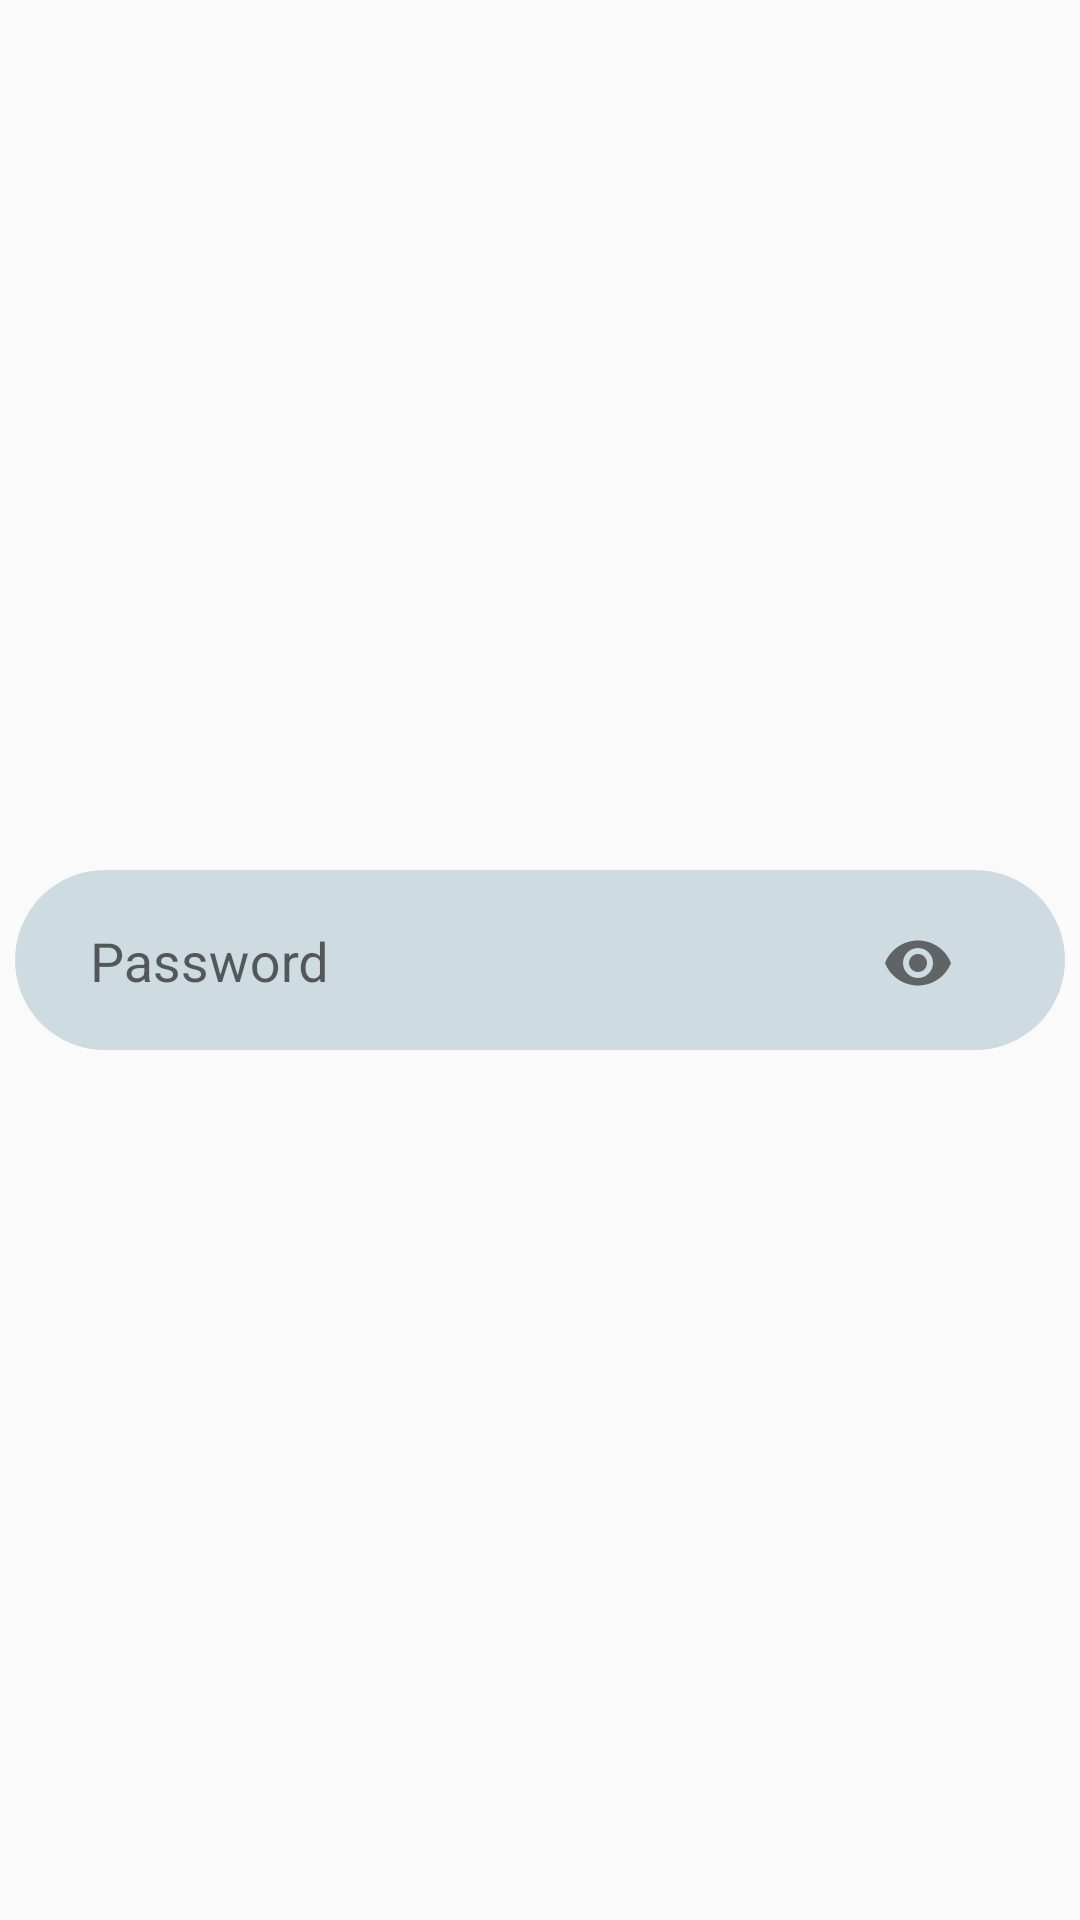

Android layout source for this screen:
<!-- AndroidManifest.xml: application theme AppTheme.NoDarkMode -->
<!-- res/layout/activity_main.xml -->
<?xml version="1.0" encoding="utf-8"?>
<RelativeLayout xmlns:android="http://schemas.android.com/apk/res/android"
    xmlns:app="http://schemas.android.com/apk/res-auto"
    xmlns:tools="http://schemas.android.com/tools"
    android:layout_width="match_parent"
    android:layout_height="match_parent"
    tools:context=".MainActivity"
    >

    <com.google.android.material.textfield.TextInputLayout
        android:layout_width="350dp"
        android:layout_height="60dp"
        android:layout_centerVertical="true"
        android:layout_centerHorizontal="true"
        android:background="@drawable/edit_text_rounded_corners"
        app:passwordToggleEnabled="true"
        app:hintEnabled="true"
        android:hint="@string/password_hint"
        app:hintTextColor="@color/text_color_user_pass"
        >

        <com.google.android.material.textfield.TextInputEditText
            android:layout_width="300dp"
            android:layout_height="40dp"
            android:inputType="textPassword"
            android:layout_gravity="center"
            android:background="@drawable/edit_text_rounded_corners"

            />

    </com.google.android.material.textfield.TextInputLayout>




    </RelativeLayout>
<!-- resources referenced by this layout -->
<resources>
  <color name="text_color_user_pass">#5c6467</color>
  <!-- drawable edit_text_rounded_corners (drawable) -->
  <shape xmlns:android="http://schemas.android.com/apk/res/android">
      <corners android:radius="30dp" />
      <solid android:color="@color/bg_edt_color1" />
      <stroke
          android:width="1dp"
          android:color="@color/bg_edt_color1"
           />
  </shape>
  <string name="password_hint">Password</string>
  <style name="AppTheme.NoDarkMode" parent="Theme.AppCompat.Light.NoActionBar">
          <item name="android:forceDarkAllowed">false</item>
      </style>
  <color name="bg_edt_color1">#cedbe0</color>
</resources>
